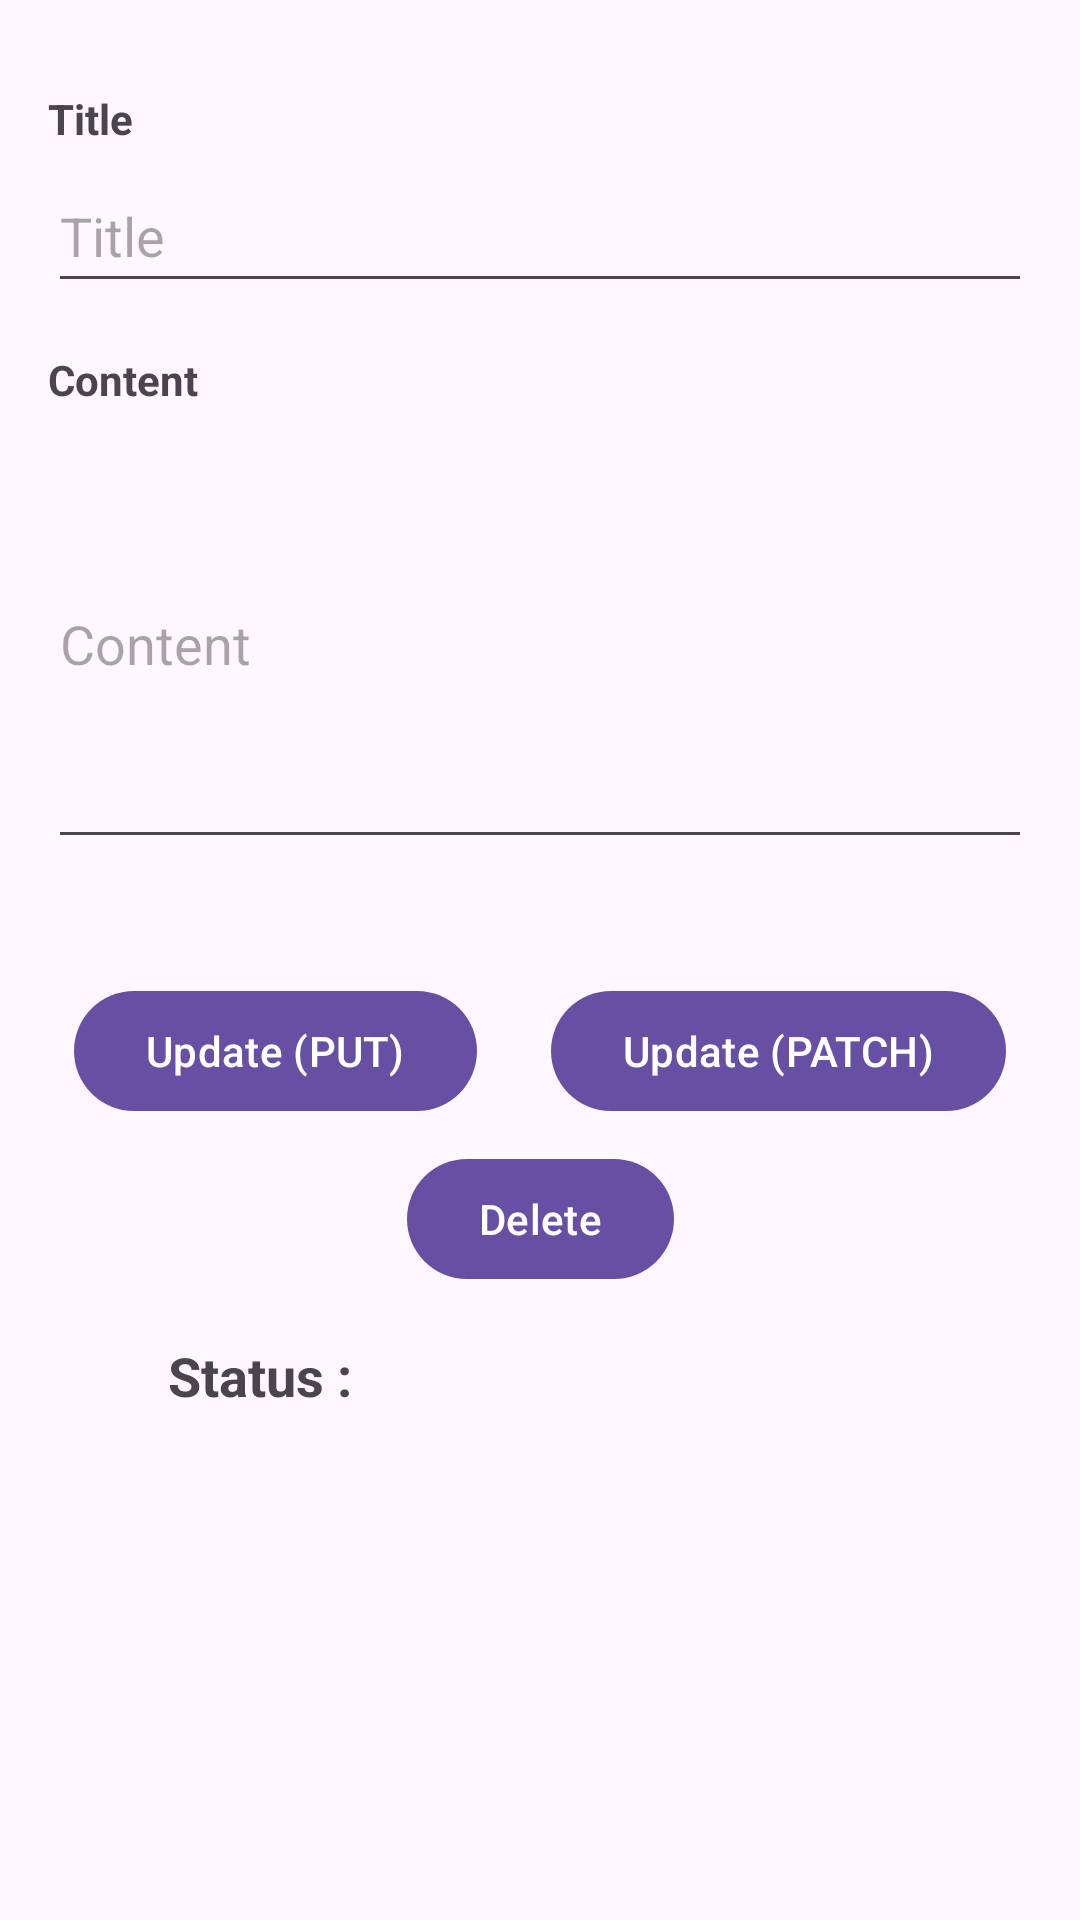

Layout XML and referenced resources for this Android screen:
<!-- AndroidManifest.xml: application theme Theme.Retrofit_project -->
<!-- res/layout/activity_edit.xml -->
<?xml version="1.0" encoding="utf-8"?>
<androidx.constraintlayout.widget.ConstraintLayout xmlns:android="http://schemas.android.com/apk/res/android"
    xmlns:app="http://schemas.android.com/apk/res-auto"
    xmlns:tools="http://schemas.android.com/tools"
    android:layout_width="match_parent"
    android:layout_height="match_parent"
    tools:context=".edit.EditActivity">

    <EditText
        android:id="@+id/etTitle"
        android:layout_width="0dp"
        android:layout_height="wrap_content"
        android:layout_marginStart="16dp"
        android:layout_marginTop="4dp"
        android:layout_marginEnd="16dp"
        android:ems="10"
        android:hint="Title"
        android:minHeight="48dp"
        app:layout_constraintEnd_toEndOf="parent"
        app:layout_constraintStart_toStartOf="parent"
        app:layout_constraintTop_toBottomOf="@+id/tvTitleLabel" />

    <EditText
        android:id="@+id/etContent"
        android:layout_width="0dp"
        android:layout_height="wrap_content"
        android:layout_marginStart="16dp"
        android:layout_marginTop="4dp"
        android:layout_marginEnd="16dp"
        android:ems="10"
        android:hint="Content"
        android:lines="6"
        app:layout_constraintEnd_toEndOf="parent"
        app:layout_constraintHorizontal_bias="0.0"
        app:layout_constraintStart_toStartOf="parent"
        app:layout_constraintTop_toBottomOf="@+id/tvContentLabel" />

    <Button
        android:id="@+id/btnUpdatePut"
        android:layout_width="wrap_content"
        android:layout_height="wrap_content"
        android:layout_marginTop="40dp"
        android:text="Update (PUT)"
        app:layout_constraintEnd_toStartOf="@+id/btnUpdatePatch"
        app:layout_constraintHorizontal_bias="0.5"
        app:layout_constraintStart_toStartOf="parent"
        app:layout_constraintTop_toBottomOf="@+id/etContent" />

    <Button
        android:id="@+id/btnUpdatePatch"
        android:layout_width="wrap_content"
        android:layout_height="wrap_content"
        android:text="Update (PATCH)"
        app:layout_constraintBottom_toBottomOf="@+id/btnUpdatePut"
        app:layout_constraintEnd_toEndOf="parent"
        app:layout_constraintHorizontal_bias="0.5"
        app:layout_constraintStart_toEndOf="@+id/btnUpdatePut"
        app:layout_constraintTop_toTopOf="@+id/btnUpdatePut" />

    <Button
        android:id="@+id/btnDelete"
        android:layout_width="wrap_content"
        android:layout_height="wrap_content"
        android:layout_marginTop="8dp"
        android:text="Delete"
        app:layout_constraintEnd_toEndOf="parent"
        app:layout_constraintStart_toStartOf="parent"
        app:layout_constraintTop_toBottomOf="@+id/btnUpdatePatch" />

    <TextView
        android:id="@+id/tvTitleLabel"
        android:layout_width="wrap_content"
        android:layout_height="wrap_content"
        android:layout_marginTop="30dp"
        android:text="Title"
        android:textStyle="bold"
        app:layout_constraintStart_toStartOf="@+id/etTitle"
        app:layout_constraintTop_toTopOf="parent" />

    <TextView
        android:id="@+id/tvContentLabel"
        android:layout_width="wrap_content"
        android:layout_height="wrap_content"
        android:layout_marginTop="16dp"
        android:text="Content"
        android:textStyle="bold"
        app:layout_constraintStart_toStartOf="@id/etContent"
        app:layout_constraintTop_toBottomOf="@+id/etTitle" />

    <TextView
        android:id="@+id/tvStatusLabel"
        android:layout_width="wrap_content"
        android:layout_height="wrap_content"
        android:layout_marginStart="56dp"
        android:layout_marginTop="16dp"
        android:text="Status : "
        android:textSize="18sp"
        android:textStyle="bold"
        app:layout_constraintStart_toStartOf="parent"
        app:layout_constraintTop_toBottomOf="@+id/btnDelete" />

    <TextView
        android:id="@+id/tvStatus"
        android:layout_width="wrap_content"
        android:layout_height="wrap_content"
        android:layout_marginStart="24dp"
        android:textAppearance="@style/TextAppearance.AppCompat.Medium"
        app:layout_constraintBottom_toBottomOf="@+id/tvStatusLabel"
        app:layout_constraintStart_toEndOf="@+id/tvStatusLabel"
        app:layout_constraintTop_toTopOf="@+id/tvStatusLabel"
        tools:text="Pending..." />

    <androidx.constraintlayout.widget.ConstraintLayout
        android:id="@+id/clPostResult"
        android:layout_width="match_parent"
        android:layout_height="wrap_content"
        android:layout_marginTop="30dp"
        android:layout_margin="7dp"
        android:background="@color/purple"
        app:layout_constraintCircleRadius="10dp"
        android:visibility="gone"
        android:padding="15dp"
        app:layout_constraintEnd_toEndOf="parent"
        app:layout_constraintHorizontal_bias="0.0"
        app:layout_constraintStart_toStartOf="parent"
        app:layout_constraintTop_toBottomOf="@+id/tvStatusLabel"
        tools:visibility="visible">



        <TextView
            android:id="@+id/tvUpdatedTitleLabel"
            android:layout_width="wrap_content"
            android:layout_height="wrap_content"
            android:layout_marginStart="36dp"
            android:text="Updated title: "
            app:layout_constraintStart_toStartOf="parent"
            app:layout_constraintTop_toTopOf="parent" />

        <TextView
            android:id="@+id/tvUpdatedContentLabel"
            android:layout_width="wrap_content"
            android:layout_height="wrap_content"
            android:layout_marginTop="16dp"
            android:text="Updated content: "
            app:layout_constraintEnd_toEndOf="@+id/tvUpdatedTitleLabel"
            app:layout_constraintTop_toBottomOf="@+id/tvUpdatedTitleLabel" />

        <TextView
            android:id="@+id/tvUpdatedTitle"
            android:layout_width="0dp"
            android:layout_height="wrap_content"
            android:layout_marginStart="16dp"
            android:ellipsize="end"
            android:maxLines="1"
            android:text="New title goes here...."
            android:textSize="18sp"
            app:layout_constraintBottom_toBottomOf="@+id/tvUpdatedTitleLabel"
            app:layout_constraintEnd_toEndOf="parent"
            app:layout_constraintStart_toEndOf="@+id/tvUpdatedTitleLabel"
            app:layout_constraintTop_toTopOf="@+id/tvUpdatedTitleLabel" />

        <TextView
            android:id="@+id/tvUpdatedContent"
            android:layout_width="0dp"
            android:layout_height="wrap_content"
            android:layout_marginStart="16dp"
            android:ellipsize="end"
            android:maxLines="1"
            android:text="New content goes here...."
            android:textSize="18sp"
            app:layout_constraintBottom_toBottomOf="@+id/tvUpdatedContentLabel"
            app:layout_constraintEnd_toEndOf="parent"
            app:layout_constraintStart_toEndOf="@+id/tvUpdatedContentLabel"
            app:layout_constraintTop_toTopOf="@+id/tvUpdatedContentLabel" />
    </androidx.constraintlayout.widget.ConstraintLayout>

</androidx.constraintlayout.widget.ConstraintLayout>
<!-- resources referenced by this layout -->
<resources>
  <color name="purple">#e9daf7</color>
  <style name="Theme.Retrofit_project" parent="Base.Theme.Retrofit_project" />
  <style name="Base.Theme.Retrofit_project" parent="Theme.Material3.DayNight.NoActionBar">
          
          
      </style>
</resources>
